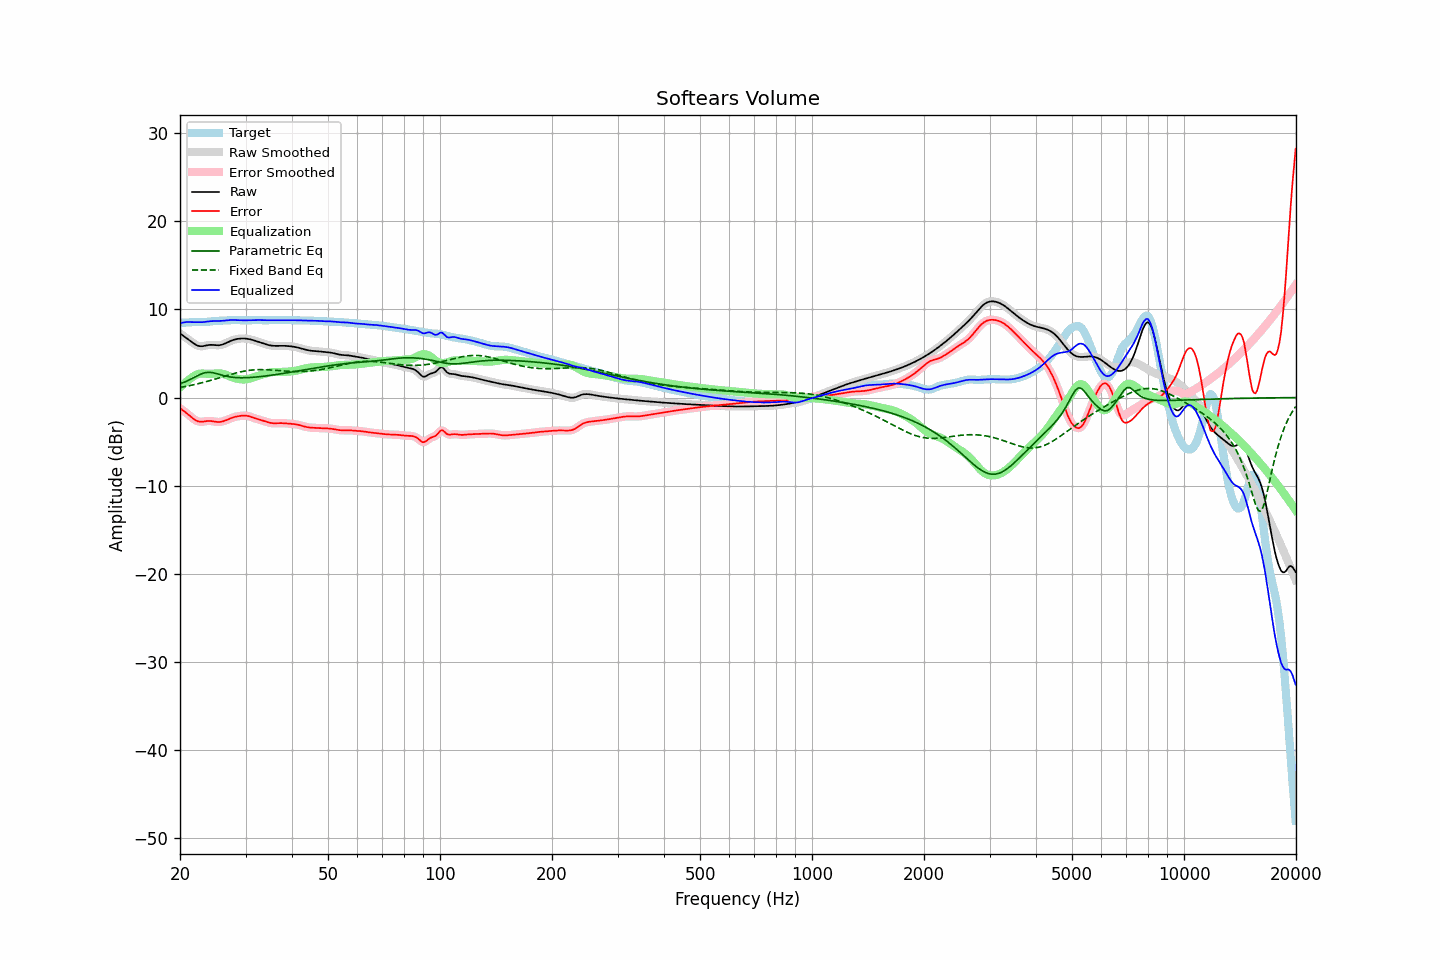

The data file committed next to this chart (first rows):
frequency, raw, error, smoothed, error_smoothed, equalization, parametric_eq, fixed_band_eq, equalized_raw, equalized_smoothed, target
20.00, 7.29, -1.21, 7.29, -1.21, 1.14, 1.57, 1.14, 8.42, 8.42, 8.49
20.20, 7.15, -1.34, 7.16, -1.34, 1.32, 1.63, 1.18, 8.47, 8.47, 8.50
20.40, 7.02, -1.47, 7.02, -1.47, 1.49, 1.70, 1.21, 8.52, 8.52, 8.50
20.61, 6.89, -1.61, 6.89, -1.61, 1.66, 1.77, 1.24, 8.55, 8.55, 8.50
20.81, 6.76, -1.75, 6.76, -1.76, 1.81, 1.85, 1.28, 8.57, 8.57, 8.51
21.02, 6.62, -1.90, 6.62, -1.90, 1.96, 1.93, 1.32, 8.58, 8.58, 8.53
21.23, 6.49, -2.06, 6.48, -2.06, 2.09, 2.02, 1.35, 8.58, 8.58, 8.54
21.44, 6.35, -2.21, 6.35, -2.21, 2.22, 2.11, 1.39, 8.57, 8.57, 8.56
21.66, 6.21, -2.36, 6.21, -2.36, 2.36, 2.20, 1.43, 8.57, 8.57, 8.57
21.87, 6.08, -2.50, 6.09, -2.49, 2.48, 2.30, 1.48, 8.56, 8.57, 8.58
22.09, 5.98, -2.60, 5.98, -2.60, 2.58, 2.39, 1.52, 8.56, 8.56, 8.59
22.31, 5.90, -2.69, 5.90, -2.69, 2.65, 2.49, 1.56, 8.55, 8.55, 8.59
22.54, 5.85, -2.74, 5.85, -2.73, 2.70, 2.58, 1.61, 8.55, 8.55, 8.58
22.76, 5.82, -2.75, 5.83, -2.75, 2.72, 2.66, 1.65, 8.55, 8.55, 8.58
22.99, 5.83, -2.74, 5.84, -2.74, 2.73, 2.74, 1.70, 8.56, 8.56, 8.57
23.22, 5.87, -2.71, 5.86, -2.71, 2.72, 2.79, 1.75, 8.59, 8.58, 8.58
23.45, 5.90, -2.68, 5.90, -2.68, 2.70, 2.84, 1.80, 8.61, 8.61, 8.58
23.69, 5.94, -2.66, 5.94, -2.66, 2.69, 2.85, 1.85, 8.63, 8.63, 8.60
23.92, 5.97, -2.65, 5.97, -2.65, 2.69, 2.87, 1.90, 8.65, 8.65, 8.62
24.16, 5.98, -2.66, 5.98, -2.66, 2.69, 2.85, 1.95, 8.67, 8.67, 8.64
24.40, 5.98, -2.68, 5.98, -2.68, 2.70, 2.84, 2.00, 8.68, 8.68, 8.66
24.65, 5.97, -2.71, 5.97, -2.71, 2.72, 2.80, 2.05, 8.69, 8.69, 8.68
24.89, 5.95, -2.74, 5.95, -2.74, 2.74, 2.75, 2.11, 8.69, 8.69, 8.70
25.14, 5.94, -2.76, 5.94, -2.76, 2.75, 2.70, 2.16, 8.69, 8.69, 8.71
25.39, 5.94, -2.78, 5.94, -2.77, 2.75, 2.65, 2.22, 8.69, 8.69, 8.71
25.65, 5.96, -2.76, 5.96, -2.76, 2.74, 2.60, 2.27, 8.70, 8.70, 8.72
25.91, 6.00, -2.73, 6.00, -2.73, 2.71, 2.55, 2.33, 8.71, 8.71, 8.73
26.16, 6.06, -2.68, 6.06, -2.68, 2.67, 2.50, 2.38, 8.73, 8.73, 8.74
26.43, 6.13, -2.62, 6.13, -2.62, 2.61, 2.45, 2.44, 8.75, 8.75, 8.75
26.69, 6.22, -2.55, 6.22, -2.55, 2.55, 2.41, 2.49, 8.76, 8.76, 8.76
26.96, 6.31, -2.47, 6.31, -2.47, 2.48, 2.38, 2.55, 8.78, 8.78, 8.78
27.23, 6.39, -2.39, 6.39, -2.39, 2.40, 2.35, 2.60, 8.80, 8.79, 8.78
27.50, 6.47, -2.32, 6.47, -2.32, 2.33, 2.32, 2.65, 8.80, 8.80, 8.79
27.77, 6.53, -2.26, 6.53, -2.26, 2.27, 2.30, 2.70, 8.80, 8.80, 8.79
28.05, 6.59, -2.20, 6.59, -2.21, 2.21, 2.28, 2.75, 8.80, 8.80, 8.80
28.33, 6.63, -2.16, 6.63, -2.16, 2.16, 2.27, 2.80, 8.79, 8.80, 8.80
28.62, 6.67, -2.13, 6.67, -2.12, 2.12, 2.26, 2.85, 8.79, 8.79, 8.79
28.90, 6.69, -2.10, 6.69, -2.09, 2.09, 2.25, 2.89, 8.78, 8.78, 8.79
29.19, 6.70, -2.07, 6.70, -2.07, 2.07, 2.25, 2.93, 8.77, 8.77, 8.78
29.48, 6.71, -2.06, 6.71, -2.06, 2.06, 2.25, 2.97, 8.77, 8.77, 8.77
29.78, 6.71, -2.05, 6.71, -2.05, 2.06, 2.25, 3.00, 8.77, 8.77, 8.76
30.08, 6.69, -2.06, 6.69, -2.06, 2.08, 2.26, 3.04, 8.77, 8.77, 8.75
30.38, 6.67, -2.09, 6.67, -2.09, 2.11, 2.26, 3.07, 8.78, 8.77, 8.76
30.68, 6.64, -2.13, 6.64, -2.13, 2.14, 2.27, 3.09, 8.78, 8.78, 8.77
30.99, 6.59, -2.19, 6.59, -2.19, 2.19, 2.28, 3.11, 8.79, 8.79, 8.79
31.30, 6.54, -2.26, 6.54, -2.26, 2.25, 2.30, 3.13, 8.79, 8.79, 8.80
31.61, 6.49, -2.32, 6.49, -2.32, 2.30, 2.31, 3.15, 8.80, 8.80, 8.81
31.93, 6.43, -2.38, 6.43, -2.38, 2.36, 2.33, 3.16, 8.80, 8.80, 8.82
32.24, 6.38, -2.44, 6.38, -2.44, 2.42, 2.34, 3.17, 8.80, 8.80, 8.81
32.57, 6.32, -2.48, 6.32, -2.48, 2.49, 2.36, 3.17, 8.80, 8.80, 8.80
32.89, 6.25, -2.53, 6.25, -2.53, 2.54, 2.38, 3.18, 8.80, 8.80, 8.79
33.22, 6.19, -2.59, 6.19, -2.59, 2.60, 2.40, 3.17, 8.80, 8.79, 8.78
33.55, 6.13, -2.65, 6.13, -2.65, 2.66, 2.42, 3.17, 8.79, 8.79, 8.77
33.89, 6.07, -2.71, 6.07, -2.71, 2.72, 2.45, 3.17, 8.78, 8.78, 8.78
34.23, 6.01, -2.77, 6.01, -2.77, 2.77, 2.47, 3.16, 8.78, 8.78, 8.78
34.57, 5.96, -2.83, 5.96, -2.83, 2.82, 2.49, 3.15, 8.78, 8.78, 8.79
34.92, 5.92, -2.87, 5.92, -2.87, 2.85, 2.52, 3.14, 8.78, 8.78, 8.79
35.27, 5.89, -2.90, 5.89, -2.90, 2.88, 2.54, 3.13, 8.78, 8.78, 8.79
35.62, 5.88, -2.92, 5.88, -2.91, 2.90, 2.57, 3.11, 8.78, 8.78, 8.79
35.97, 5.87, -2.92, 5.87, -2.92, 2.91, 2.59, 3.10, 8.78, 8.78, 8.79
... 635 more rows
